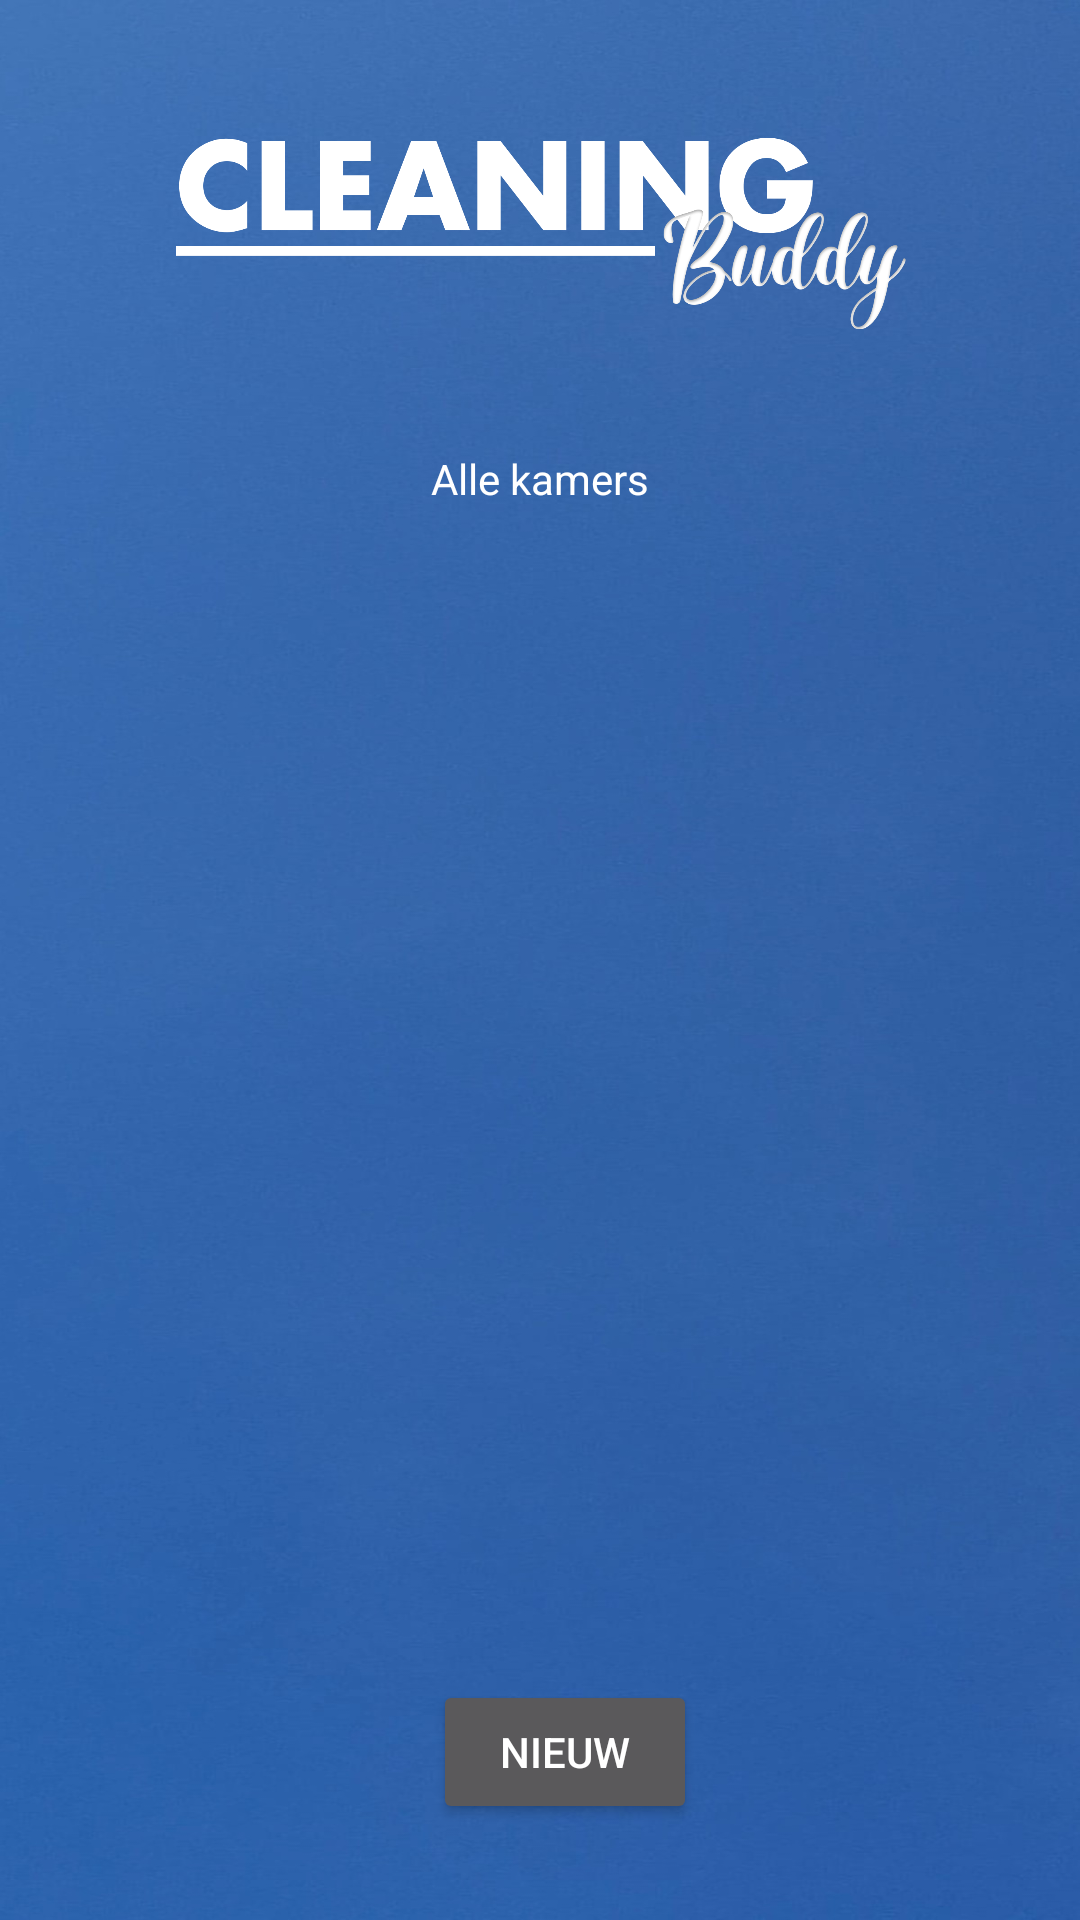

Layout XML and referenced resources for this Android screen:
<!-- AndroidManifest.xml: application theme Base.Theme.CleaningBuddyGroep2 -->
<!-- res/layout/activity_alle_taken.xml -->
<?xml version="1.0" encoding="utf-8"?>
<androidx.constraintlayout.widget.ConstraintLayout xmlns:android="http://schemas.android.com/apk/res/android"
    xmlns:app="http://schemas.android.com/apk/res-auto"
    xmlns:tools="http://schemas.android.com/tools"
    android:layout_width="match_parent"
    android:layout_height="match_parent"
    android:theme="@style/Theme.AppCompat"
    android:background="@drawable/background_app"
    tools:context=".Activities.AlleTakenActivity">

    <TextView
        android:id="@+id/alleTaken_titel_tv_id"
        android:layout_width="wrap_content"
        android:layout_height="wrap_content"
        android:layout_marginStart="169dp"
        android:layout_marginTop="38dp"
        android:layout_marginEnd="169dp"
        android:text="@string/alleKamers_titel_tv_text"
        android:textColor="#FFFFFF"
        app:layout_constraintEnd_toEndOf="parent"
        app:layout_constraintStart_toStartOf="parent"
        app:layout_constraintTop_toBottomOf="@+id/imageView6" />

    <ImageView
        android:id="@+id/imageView6"
        android:layout_width="322dp"
        android:layout_height="68dp"
        android:layout_alignParentStart="true"
        android:layout_alignParentTop="true"
        android:layout_alignParentEnd="true"
        android:layout_marginStart="46dp"
        android:layout_marginTop="44dp"
        android:layout_marginEnd="46dp"
        app:layout_constraintEnd_toEndOf="parent"
        app:layout_constraintHorizontal_bias="0.438"
        app:layout_constraintStart_toStartOf="parent"
        app:layout_constraintTop_toTopOf="parent"
        app:srcCompat="@drawable/cleaning_buddy" />

    <androidx.recyclerview.widget.RecyclerView
        android:id="@+id/alleTaken_alleTakenLijst_rv_id"
        android:layout_width="413dp"
        android:layout_height="432dp"
        android:layout_marginBottom="180dp"
        app:layout_constraintBottom_toBottomOf="parent"
        app:layout_constraintEnd_toEndOf="parent"
        app:layout_constraintStart_toStartOf="parent" />

    <Button
        android:id="@+id/alleTaken_nieuw_btn_id"
        android:layout_width="wrap_content"
        android:layout_height="wrap_content"
        android:layout_marginStart="160dp"
        android:layout_marginEnd="160dp"
        android:layout_marginBottom="32dp"
        android:onClick="gaNaarNieuwTaak"
        android:text="@string/alleTaken_nieuw_btn_text"
        app:layout_constraintBottom_toBottomOf="parent"
        app:layout_constraintEnd_toEndOf="parent"
        app:layout_constraintHorizontal_bias="0.333"
        app:layout_constraintStart_toStartOf="parent" />

</androidx.constraintlayout.widget.ConstraintLayout>
<!-- resources referenced by this layout -->
<resources>
  <!-- drawable background_app: jpg bitmap (drawable, 270278 bytes) -->
  <!-- drawable cleaning_buddy: png bitmap (drawable, 77233 bytes) -->
  <string name="alleKamers_titel_tv_text">Alle kamers</string>
  <string name="alleTaken_nieuw_btn_text">Nieuw</string>
  <style name="Base.Theme.CleaningBuddyGroep2" parent="Theme.AppCompat.Light.NoActionBar">
          
          <item name="buttonStyle">@drawable/button_style</item>
          
  
      </style>
  <!-- drawable button_style (drawable) -->
  <?xml version="1.0" encoding="utf-8"?>
  <shape android:shape="rectangle"
      xmlns:android="http://schemas.android.com/apk/res/android">
  
  
      <stroke android:color="#FFFFFF" android:width="5dp"/>
      <corners android:radius="20dp"/>
  
  </shape>
</resources>
